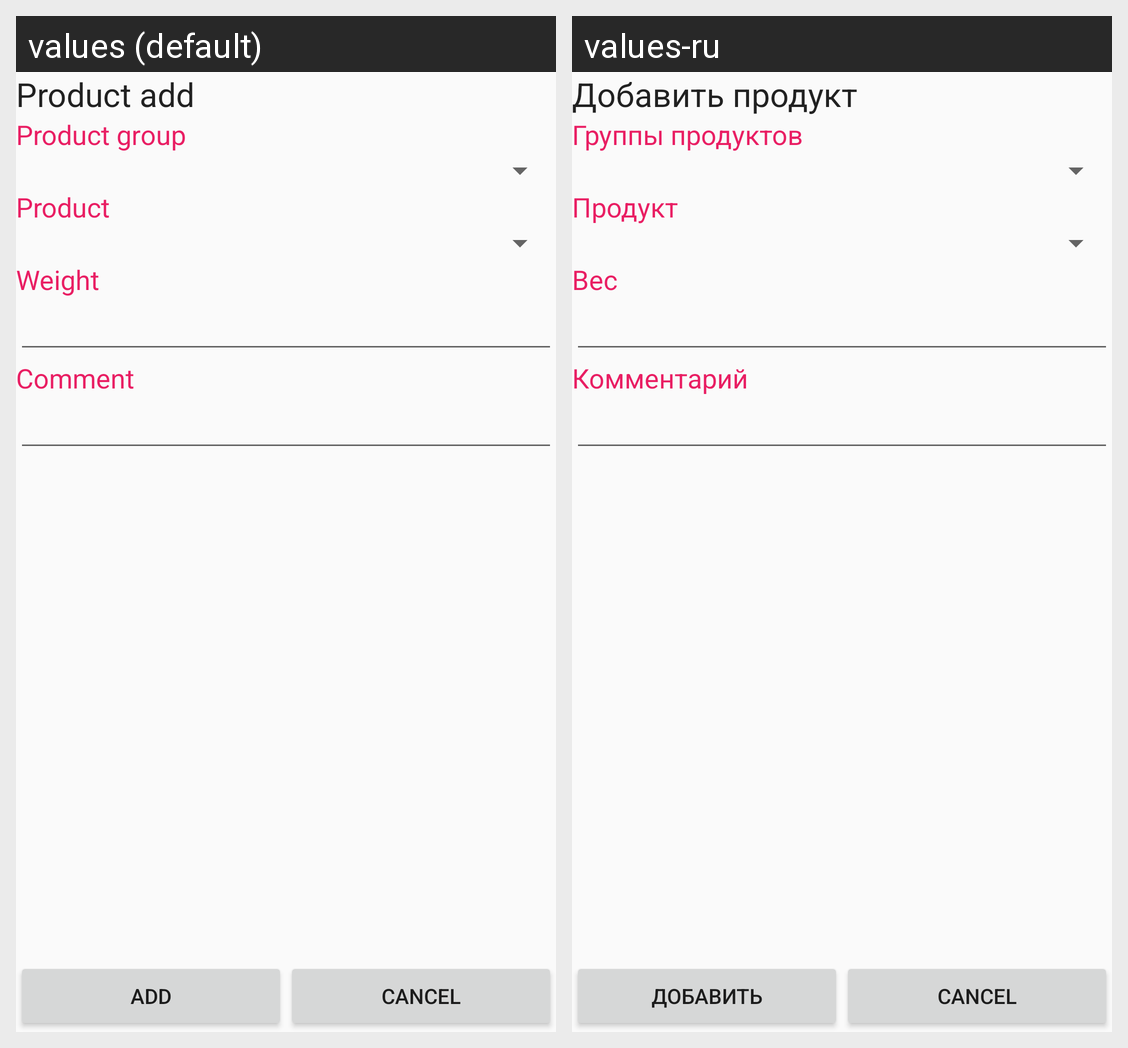

The Android screen above is rendered under two locales of the same app. Produce the string resources it draws, with the default and per-locale values.
Android screen res/layout/activity_prod_item_add.xml rendered under 2 locales, left to right: values (default), values-ru. Device: Nexus 5 (rendered at 1080×1920; each locale shown at half size, 540×960, under a caption strip naming it); theme AppTheme.Light.
Strings drawn on this screen, with the default value and each locale's value (text and hints the layout hard-codes, and strings that could not be matched under every locale, appear in the picture but are not listed):

prod_item_add_title
  values: Product add
  values-ru: Добавить продукт

menu_add_label_groups
  values: Product group
  values-ru: Группы продуктов

menu_add_label_product
  values: Product
  values-ru: Продукт

menu_add_label_weight
  values: Weight
  values-ru: Вес

common_label_comment
  values: Comment
  values-ru: Комментарий

label_mode_add
  values: Add
  values-ru: Добавить
